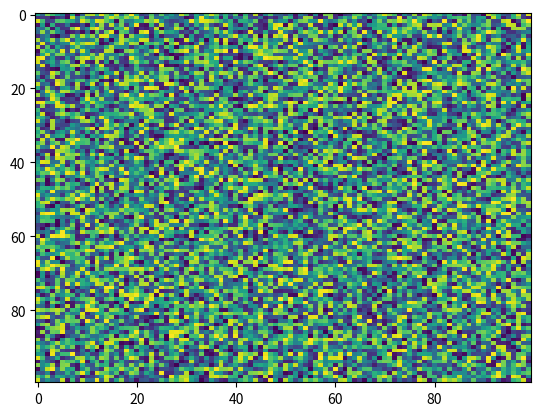

The script that saved this image:
import matplotlib.pyplot as plt
import numpy as np
X = np.random.rand(100, 100)
plt.imshow(X, aspect='auto', interpolation='nearest', filternorm=True, filterrad=4.0, resample=None, cmap='viridis', norm=None)
